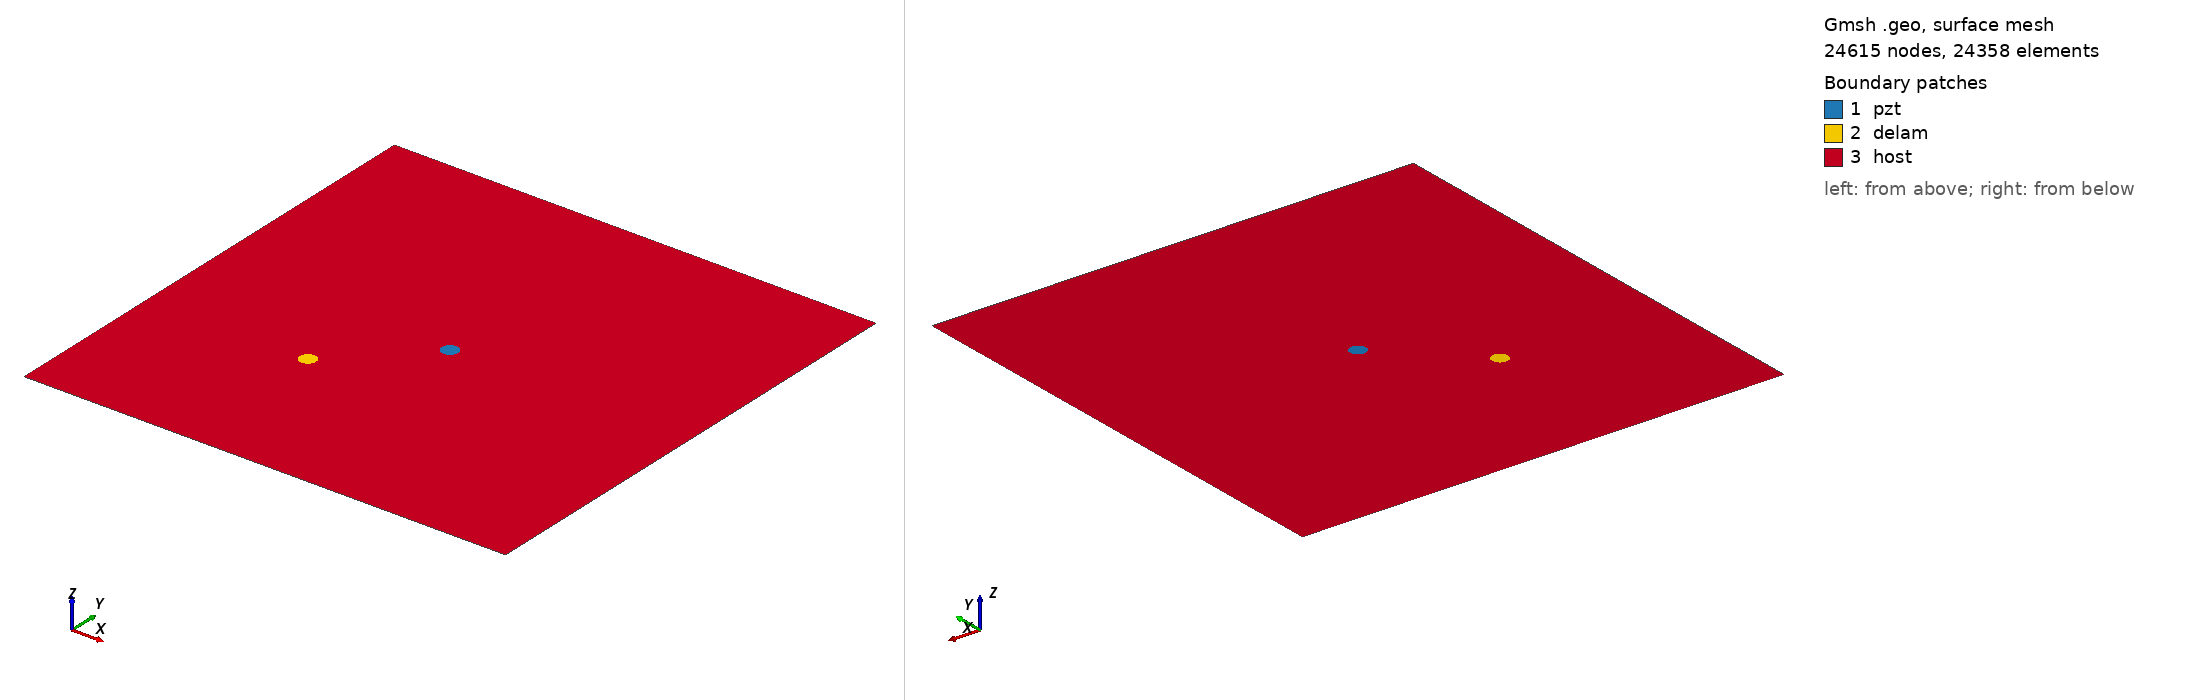

Gmsh geometry script, surface-meshed: 24615 nodes, 24358 surface elements. Boundary patches (legend numbers): 1 pzt, 2 delam, 3 host. Left view from above one corner, right view from below the opposite corner. Legend entries are the model's physical surfaces. The drawing asked Gmsh for element sizes between 1% and 20% of the model's largest extent; the script's own settings can give other sizes.

=== delam_Jochen_wavefield_a_5mm_b_5mm_angle_0_L_300_W_300.geo (drawn) ===
SetFactory("OpenCASCADE");
L=0.300000; 
W=0.300000; 
a=0.005000; 
b=0.005000; 
x=0.1000; 
y=0.1000; 
alpha=0.000000 *Pi; 
r=0.005000; 
xpzt=0.150000; 
ypzt=0.150000; 
//+
Point(1) = {0, 0, 0, 1.0};
//+
Point(2) = {L, 0, 0, 1.0};
//+
Point(3) = {L, W, 0, 1.0};
//+
Point(4) = {0, W, 0, 1.0};
//+
Line(1) = {1, 2};
//+
Line(2) = {2, 3};
//+
Line(3) = {3, 4};
//+
Line(4) = {4, 1};
//+
Circle(5) = {xpzt, ypzt, -0, r, 0, 2*Pi};
//+
Ellipse(6) = {x, y, -0, a, b, 0, 2*Pi};
//+
Rotate {{0, 0, 1}, {x, y, 0}, alpha} {
  Curve{6}; 
}
//+
Curve Loop(1) = {4, 1, 2, 3};
//+
Curve Loop(2) = {6};
//+
Curve Loop(3) = {5};
//+
Curve Loop(4) = {6};
//+
Curve Loop(5) = {5};
//+
Plane Surface(1) = {5};
//+
Plane Surface(2) = {4};
//+
Plane Surface(3) = {1, 2, 3};
//+
Point(9) = {xpzt, ypzt, 0, 1.0};
//+
Point{9} In Surface {1};// mesh node at centre of pzt
//+
Physical Surface("pzt") = {1};
//+
Physical Surface("delam") = {2};
//+
Physical Surface("host") = {3};

Mesh.Algorithm = 6; // Frontal
Mesh.CharacteristicLengthFactor = 0.080000;
Mesh.CharacteristicLengthMin = 0.001000;
Mesh.CharacteristicLengthMax = 0.200000;
Mesh.RecombineAll = 1; // Apply recombination algorithm
Mesh.SubdivisionAlgorithm = 1; // 1: all quadrangles
Mesh.Smoothing = 1;
